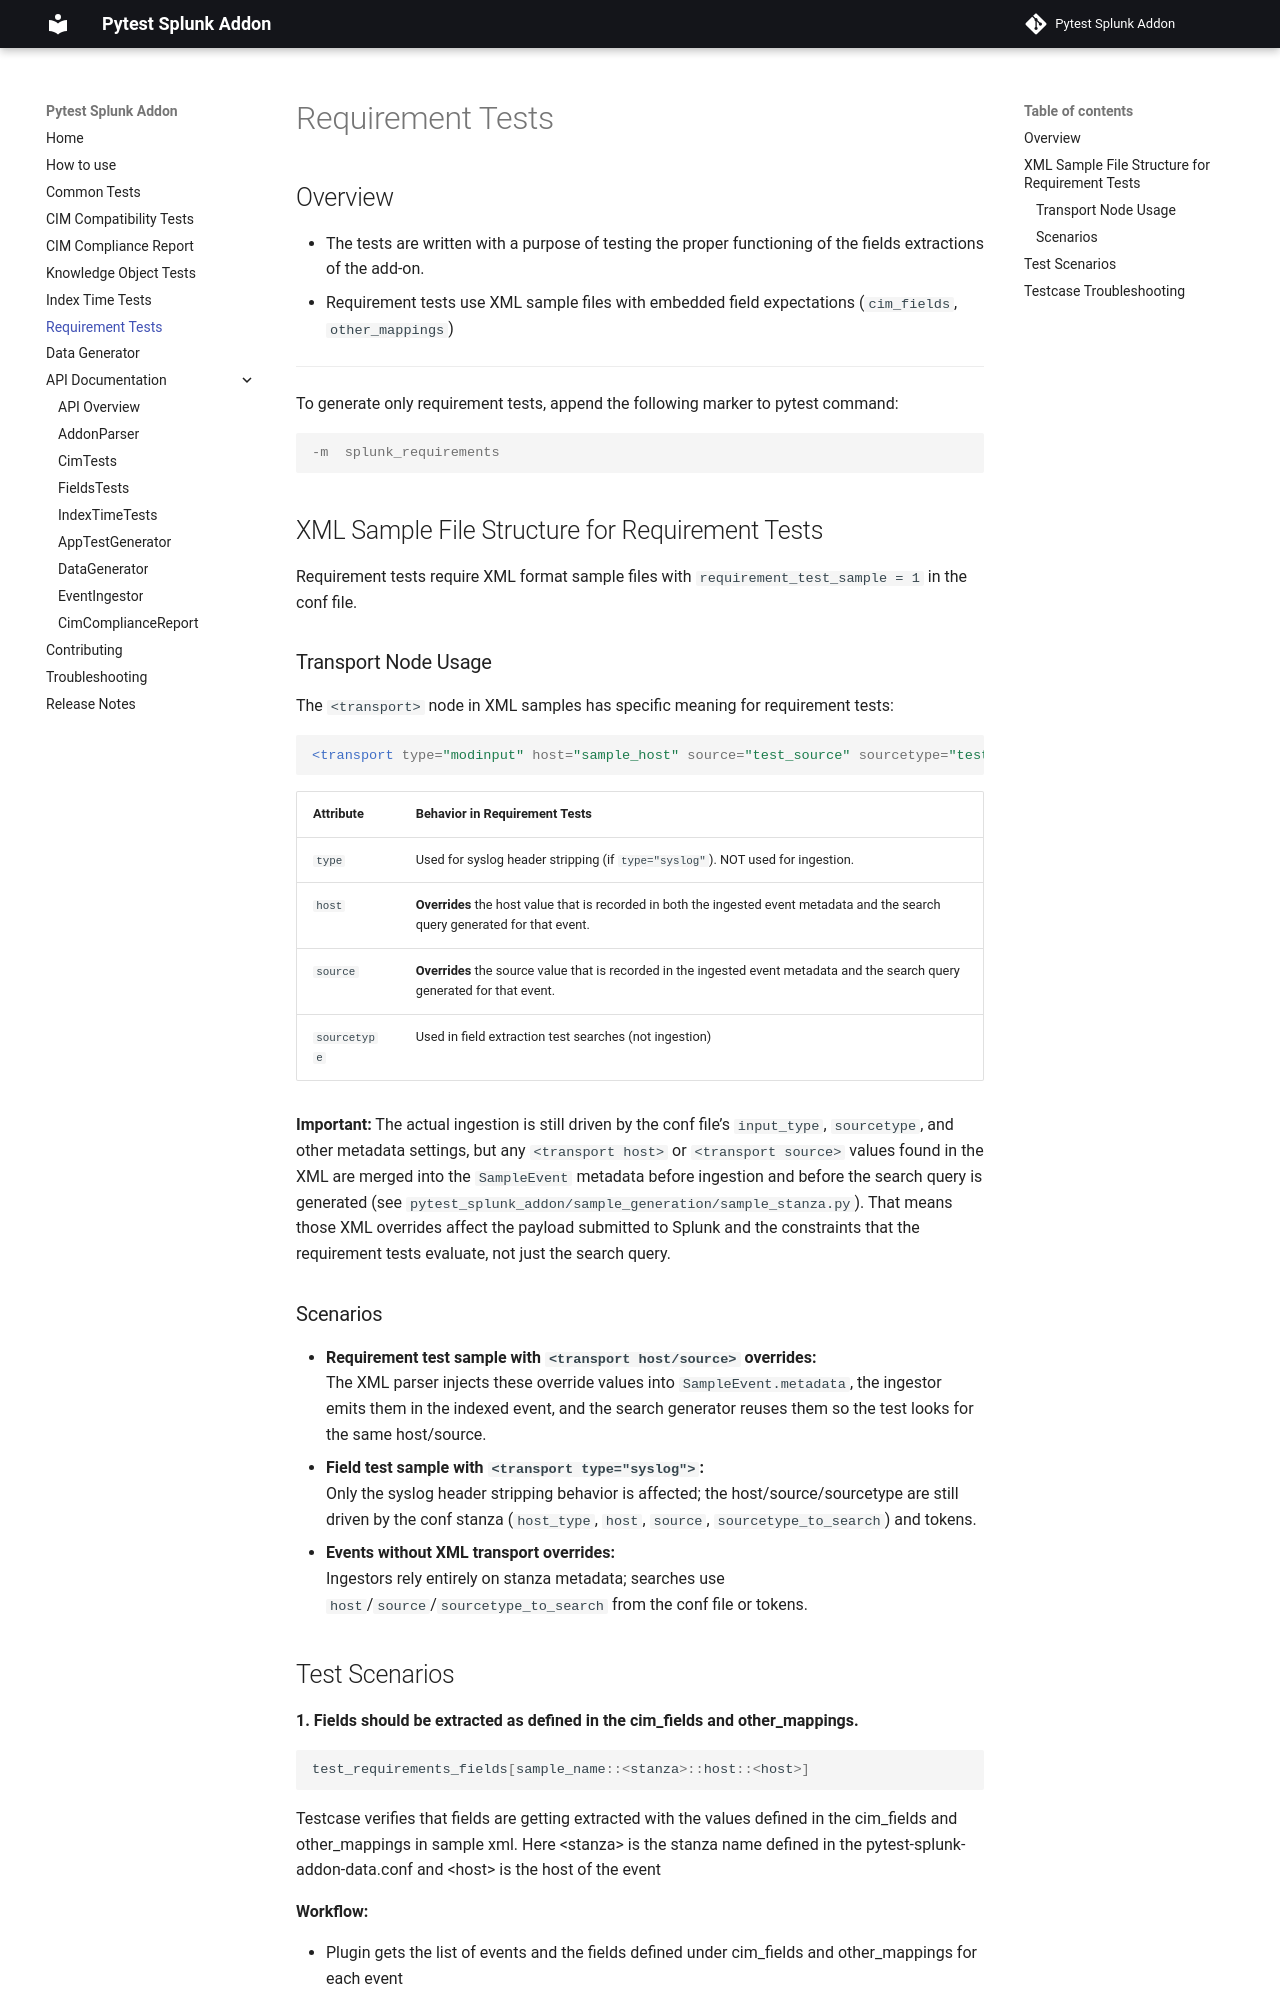

repository: splunk/pytest-splunk-addon · page: requirement_tests/index.html · generator: mkdocs

# Requirement Tests

## Overview

- The tests are written with a purpose of testing the proper functioning of the fields extractions of the add-on.
- Requirement tests use XML sample files with embedded field expectations (`cim_fields`, `other_mappings`)

______________________________________________________________________

To generate only requirement tests, append the following marker to pytest command:

 ```console
 -m  splunk_requirements
 ```

## XML Sample File Structure for Requirement Tests

Requirement tests require XML format sample files with `requirement_test_sample = 1` in the conf file.

### Transport Node Usage

The `<transport>` node in XML samples has specific meaning for requirement tests:

```xml
<transport type="modinput" host="sample_host" source="test_source" sourcetype="test:sourcetype" />
```

| Attribute | Behavior in Requirement Tests |
|-----------|------------------------------|
| `type` | Used for syslog header stripping (if `type="syslog"`). NOT used for ingestion. |
| `host` | **Overrides** the host value that is recorded in both the ingested event metadata and the search query generated for that event. |
| `source` | **Overrides** the source value that is recorded in the ingested event metadata and the search query generated for that event. |
| `sourcetype` | Used in field extraction test searches (not ingestion) |

**Important:** The actual ingestion is still driven by the conf file's `input_type`, `sourcetype`, and other metadata settings, but any `<transport host>` or `<transport source>` values found in the XML are merged into the `SampleEvent` metadata before ingestion and before the search query is generated (see `pytest_splunk_addon/sample_generation/sample_stanza.py`). That means those XML overrides affect the payload submitted to Splunk and the constraints that the requirement tests evaluate, not just the search query.

### Scenarios

- **Requirement test sample with `<transport host/source>` overrides:**  
  The XML parser injects these override values into `SampleEvent.metadata`, the ingestor emits them in the indexed event, and the search generator reuses them so the test looks for the same host/source.
- **Field test sample with `<transport type="syslog">`:**  
  Only the syslog header stripping behavior is affected; the host/source/sourcetype are still driven by the conf stanza (`host_type`, `host`, `source`, `sourcetype_to_search`) and tokens.
- **Events without XML transport overrides:**  
  Ingestors rely entirely on stanza metadata; searches use `host`/`source`/`sourcetype_to_search` from the conf file or tokens.
